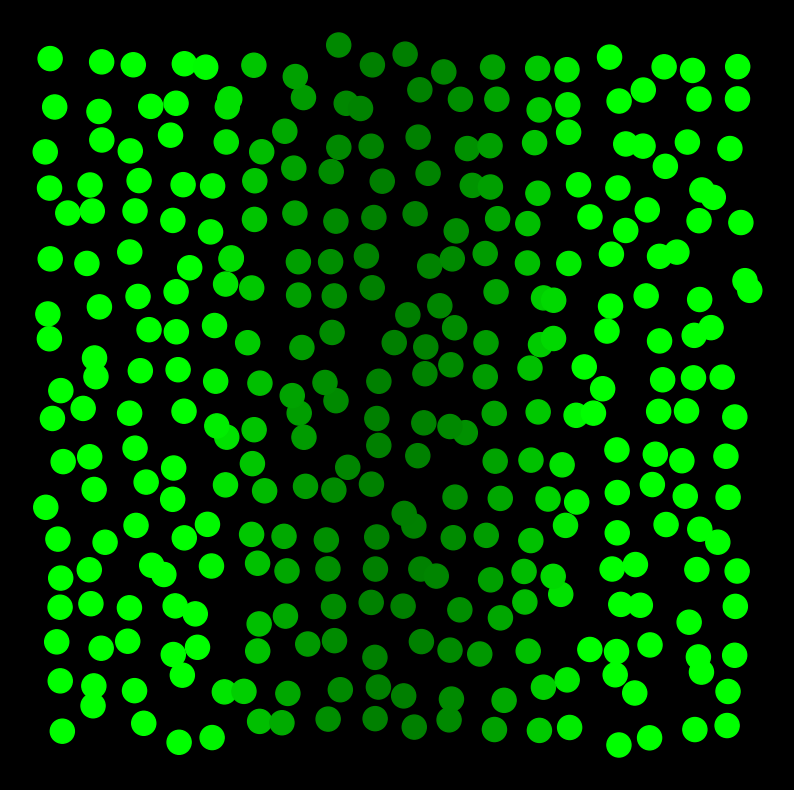

Write Python code to recreate this figure. (Note: this script raises an exception after producing the figure.)
#!/usr/bin/env python3
#perturbation
#D_*=0.1u (t=0 -> t=5)
import math
import matplotlib.pyplot as plt
import random
import numpy as np
from matplotlib import colors


def sigma(x):
	return (1 + math.tanh(2 * x)) / 2


def signaling_gradient(position, time):
	gaussian_profile = S * sigma(1 - time / Taug) * (math.exp((-position * position) / (2 * L * L)) + math.exp(
		(-(1 - position) * (1 - position)) / (2 * L * L)))
	narrower_profile = sigma(time / Taug - 1) * (math.exp((-position * position) / (2 * l * l)) + math.exp(
		(-(1 - position) * (1 - position)) / (2 * l * l)))
	result = gaussian_profile + narrower_profile
	return result


def signal_to_cell(target, area):
	total_contribute = 0
	for cell in area:
		distance = math.sqrt((target.xposition - cell.xposition) * (target.xposition - cell.xposition) + (
					target.yposition - cell.yposition) * (target.yposition - cell.yposition))
		if target.xindex == cell.xindex and target.yindex == cell.yindex:
			contribute = 0
		else:
			contribute = math.exp((-distance * distance / (2 * l * l)))
		signal = cell.signal_output()
		total_contribute += signal * contribute
	return total_contribute


class Cell:
	def __init__(self, startstate, xposition, yposition, xindex, yindex):
		self.state = startstate
		self.xposition = xposition
		self.yposition = yposition
		self.xindex = xindex
		self.yindex = yindex
		self.signal_receive = 0
		
	def receive(self, t, neighboringinput):
		x = self.xposition
		signal = signaling_gradient(x, t) + neighboringinput
		self.signal_receive = signal 
		
	def signal_output(self):
		state = self.state
		ligand_level = 0.1*state
		return ligand_level 
	
	def dynamics(self, interval):
		u = self.state
		s = self.signal_receive
		state_change = ((sigma(2 * (u - s)) - u + random.gauss(0, 2 * D * Tau ** 2)) / Tau) * interval
		self.state = state_change + u
		
		
Tau = 0.5
Taug = 1
S = 2
L = 0.2
width = 18
height = 18
N = width * height
lamda = math.sqrt(1 / N)
l = 1.75 * lamda
A0 = 0.05
A1 = 1 - A0
z = 0.2
D = 5e-5

back = []
for i in range(width):
	for j in range(height):
		x = (i + 0.5) / width
		x += z * (1 / width) * random.gauss(0, 1)
		y = (j + 0.5) / height
		y += z * (1 / height) * random.gauss(0, 1)
		back.append(Cell(0, x, y, i + 1, j + 1))
		
developtime = 5.5
step = 0.1
timelist = np.arange(0.0, developtime, step)

tlist = np.arange(0.0, developtime, 1)

color_band_1 = colors.LinearSegmentedColormap.from_list('mylist_1', ["darkgreen", "lime"], N=800)
color_band_2 = colors.LinearSegmentedColormap.from_list('mylist_2', ["red", "magenta"], N=800)

for t in timelist:
	xlist = []
	ylist = []
	valuelist = []
	state_list = []
	for cell in back:
		signal = signal_to_cell(cell, back)
		cell.receive(t, signal)
		
		if cell.state < 0.3:
			color = color_band_1(cell.signal_receive)
		else:
			color = color_band_2(cell.state)
		valuelist.append(color)
		
	for cell in back:
		cell.dynamics(step)
		xlist.append(cell.xposition)
		ylist.append(cell.yposition)
		state_list.append(cell.state)
		
	if t in tlist:
		ax = plt.figure(facecolor='k')
		plt.axis("off")
		ax.set_figwidth(10)
		ax.set_figheight(10)
		plt.scatter(xlist, ylist, c=valuelist, s=300)
		plt.savefig('./notch_perturbation/linear_signal_sending/D_u2/' + str(round(t, 2)) + '.png')
		plt.cla()
		
		
		
		